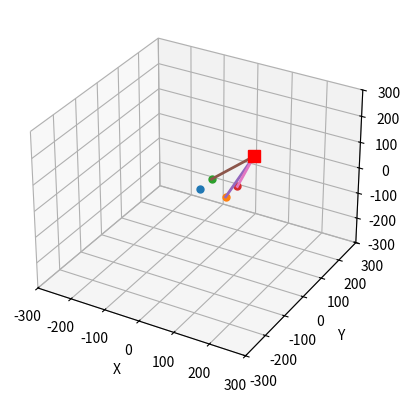

Recreate this plot in Python.
import numpy as np
import matplotlib.pyplot as plt
from mpl_toolkits.mplot3d import Axes3D

def calculate_view_angle(position, corner):
    vector = corner - position
    return vector / np.linalg.norm(vector)

R = 300
box_size = 200
half_size = box_size / 2
dx = 75
dy = 60

fig = plt.figure()
ax = fig.add_subplot(111, projection='3d')

corner = np.array([half_size, half_size, half_size])

# 사람 위치 정의
positions = [
    np.array([0, 0, 0]),
    np.array([dx, 0, 0]),
    np.array([0, dy, 0]),
    np.array([dx, dy, 0])
]

for position in positions:
    ax.plot([position[0]], [position[1]], [position[2]], 'o', markersize=5)

# 벡터 그리기 및 각도 계산
previous_vector = calculate_view_angle(positions[0], corner)
angles = []
for i, position in enumerate(positions[1:], 1):
    current_vector = calculate_view_angle(position, corner)
    cos_theta = np.dot(previous_vector, current_vector)
    angle = np.degrees(np.arccos(cos_theta))
    angles.append(angle)
    
    # 벡터 그리기
    ax.plot([position[0], corner[0]], [position[1], corner[1]], [position[2], corner[2]], linewidth=2)
    previous_vector = current_vector

# 창문 모퉁이 그리기
ax.plot([corner[0]], [corner[1]], [corner[2]], 's', color='red', markersize=8)

# 축 설정
ax.set_xlim([-R, R])
ax.set_ylim([-R, R])
ax.set_zlim([-R, R])
ax.set_xlabel('X')
ax.set_ylabel('Y')
ax.set_zlabel('Z')

plt.show()

# 각도 변화 출력
for idx, angle in enumerate(angles, 1):
    print(f"Position {idx-1} to {idx}: Angle change = {angle:.2f} degrees")
